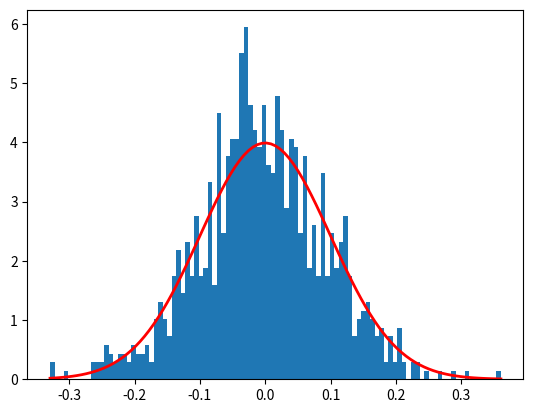

Here is the Python script that generated this plot:
import matplotlib.pyplot as plt

import numpy as np

mu, sigma = 0, 0.1
s = np.random.normal(mu, sigma, 1000)

count, bins, ignored = plt.hist(s, 100, density=True)

plt.plot(bins, 1/(sigma * np.sqrt(2 * np.pi)) *
               np.exp( - (bins - mu)**2 / (2 * sigma**2) ),
         linewidth=2, color='r')
plt.show()